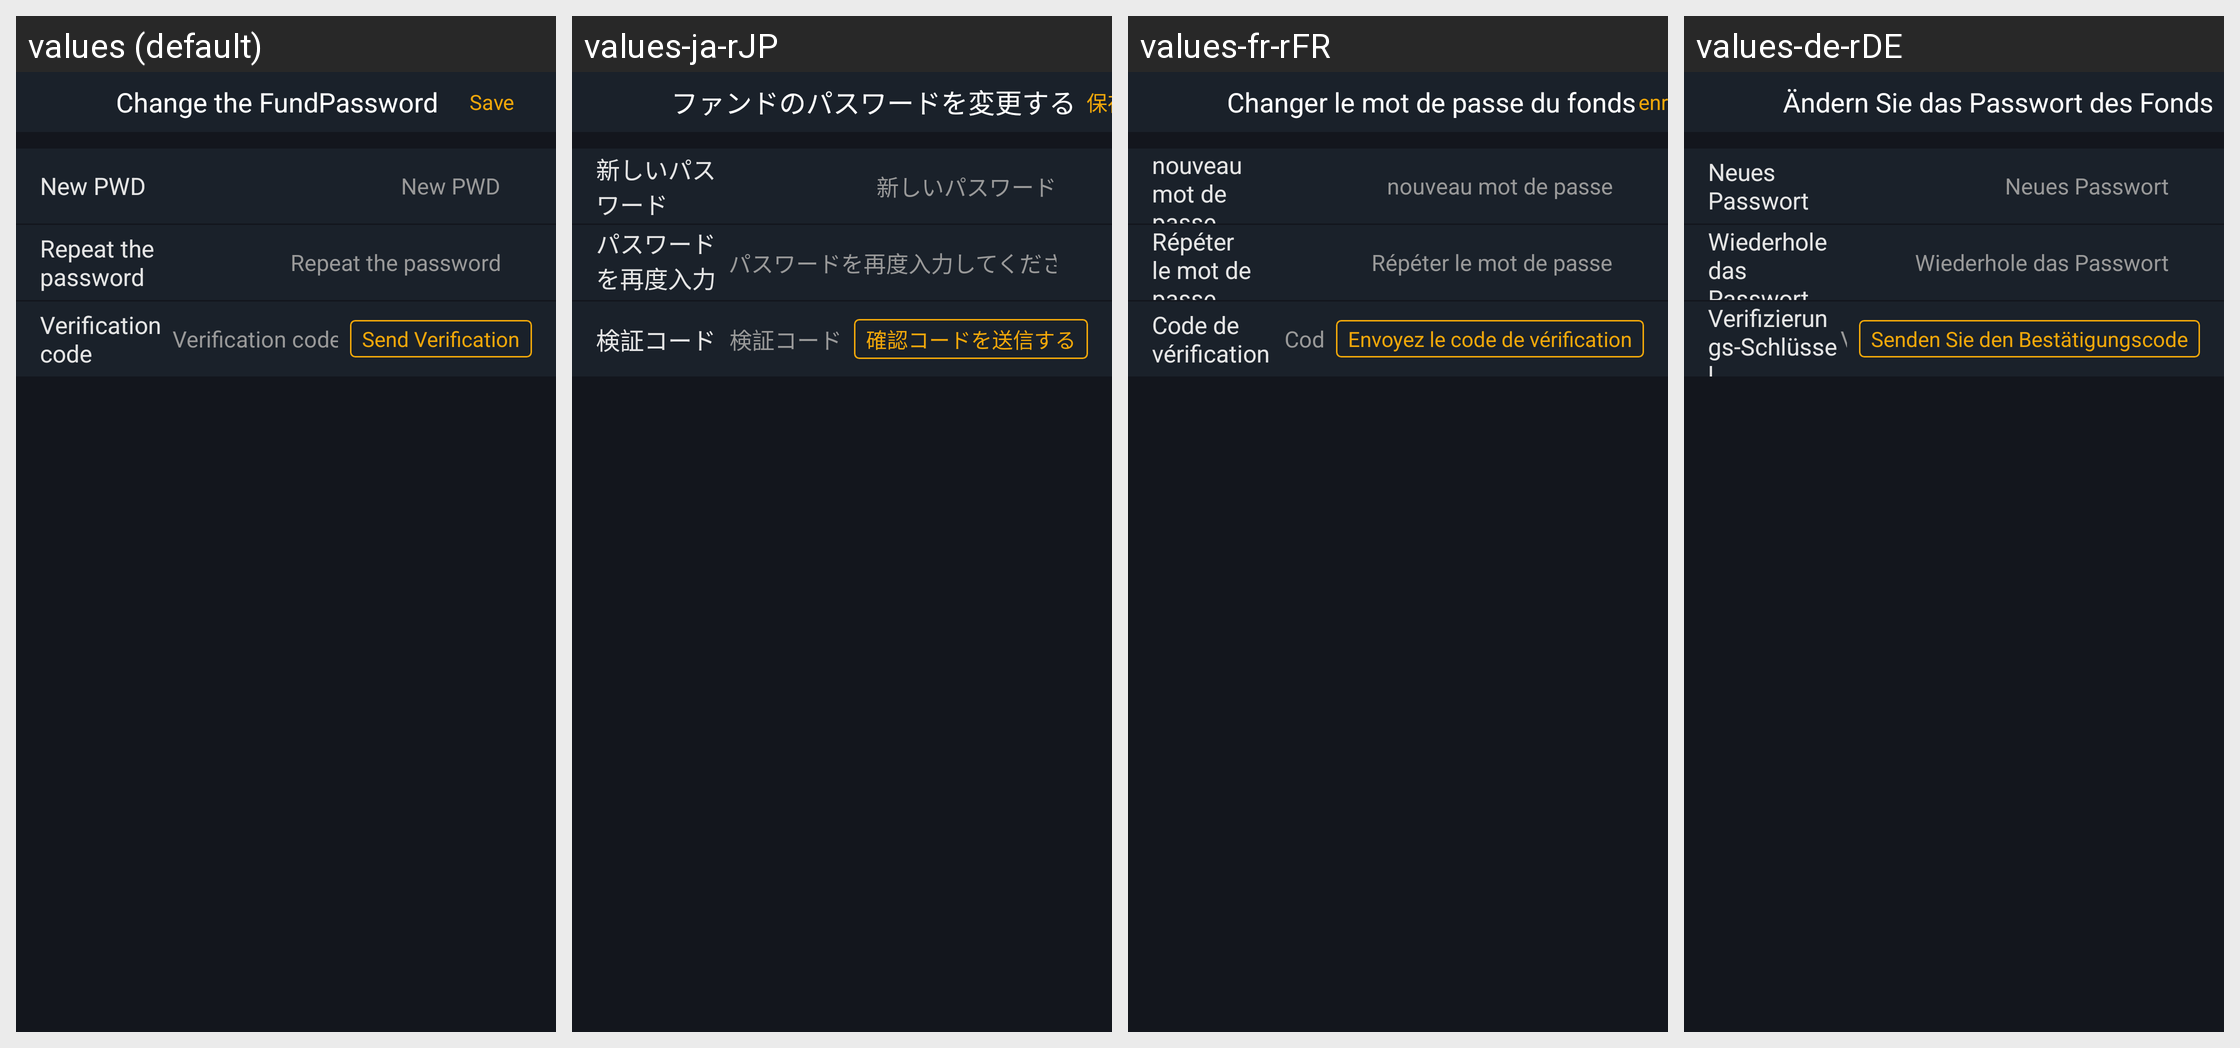

Translations of the strings shown on this Android screen, per locale in the grid:
Android screen res/layout/activity_reset_account_pwd.xml rendered under 4 locales, left to right: values (default), values-ja-rJP, values-fr-rFR, values-de-rDE. Device: Nexus 5 (rendered at 1080×1920; each locale shown at half size, 540×960, under a caption strip naming it); theme AppTheme.StartingWindowTheme.
Other locales in the repository, not shown: values-es-rES, values-it-rIT, values-ko-rKR, values-zh-rCN, values-zh-rMO.
Strings drawn on this screen, with the default value and each locale's value (text and hints the layout hard-codes, and strings that could not be matched under every locale, appear in the picture but are not listed):

changeMoneyPassword
  values: Change the FundPassword
  values-ja-rJP: ファンドのパスワードを変更する
  values-fr-rFR: Changer le mot de passe du fonds
  values-de-rDE: Ändern Sie das Passwort des Fonds

new_pwd
  values: New PWD
  values-ja-rJP: 新しいパスワード
  values-fr-rFR: nouveau mot de passe
  values-de-rDE: Neues Passwort

repeat_password
  values: Repeat the password
  values-ja-rJP: パスワードを再度入力してください
  values-fr-rFR: Répéter le mot de passe
  values-de-rDE: Wiederhole das Passwort

code
  values: Verification code
  values-ja-rJP: 検証コード
  values-fr-rFR: Code de vérification
  values-de-rDE: Verifizierungs-Schlüssel

send_code
  values: Send Verification
  values-ja-rJP: 確認コードを送信する
  values-fr-rFR: Envoyez le code de vérification
  values-de-rDE: Senden Sie den Bestätigungscode
